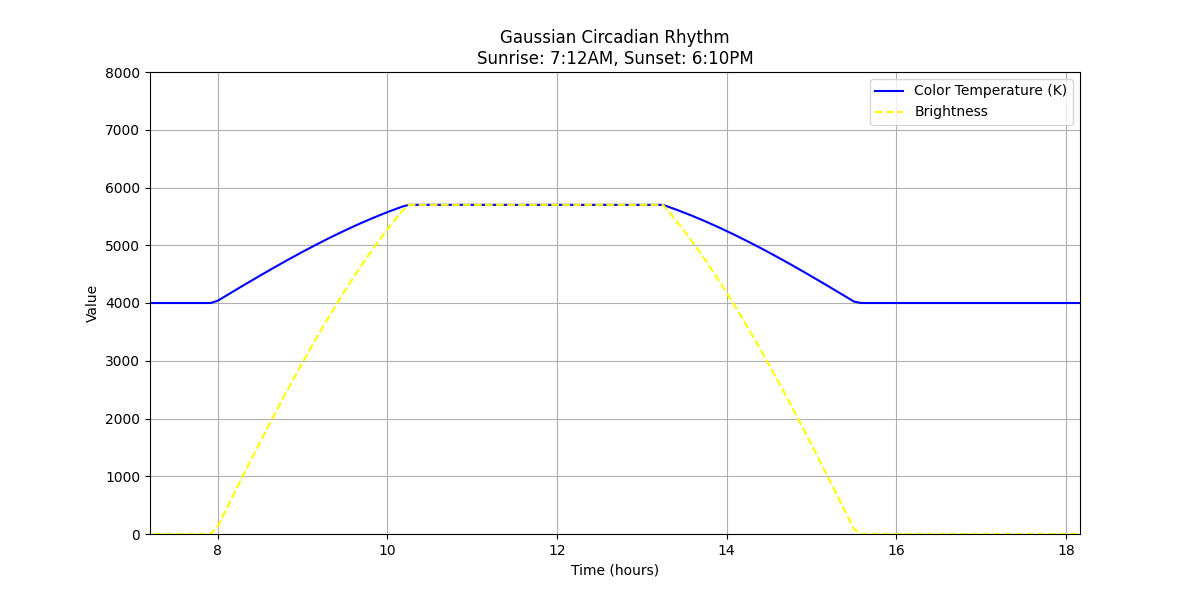

Source data for this figure (header and first rows):
Time, Color Temperature (K), Brightness
12:00 AM, 4000, 0.0
12:05 AM, 4000, 0.0
12:10 AM, 4000, 0.0
12:15 AM, 4000, 0.0
12:20 AM, 4000, 0.0
12:25 AM, 4000, 0.0
12:30 AM, 4000, 0.0
12:35 AM, 4000, 0.0
12:40 AM, 4000, 0.0
12:45 AM, 4000, 0.0
12:50 AM, 4000, 0.0
12:55 AM, 4000, 0.0
01:00 AM, 4000, 0.0
01:05 AM, 4000, 0.0
01:10 AM, 4000, 0.0
01:15 AM, 4000, 0.0
01:20 AM, 4000, 0.0
01:25 AM, 4000, 0.0
01:30 AM, 4000, 0.0
01:35 AM, 4000, 0.0
01:40 AM, 4000, 0.0
01:45 AM, 4000, 0.0
01:50 AM, 4000, 0.0
01:55 AM, 4000, 0.0
02:00 AM, 4000, 0.0
02:05 AM, 4000, 0.0
02:10 AM, 4000, 0.0
02:15 AM, 4000, 0.0
02:20 AM, 4000, 0.0
02:25 AM, 4000, 0.0
02:30 AM, 4000, 0.0
02:35 AM, 4000, 0.0
02:40 AM, 4000, 0.0
02:45 AM, 4000, 0.0
02:50 AM, 4000, 0.0
02:55 AM, 4000, 0.0
03:00 AM, 4000, 0.0
03:05 AM, 4000, 0.0
03:10 AM, 4000, 0.0
03:15 AM, 4000, 0.0
03:20 AM, 4000, 0.0
03:25 AM, 4000, 0.0
03:30 AM, 4000, 0.0
03:35 AM, 4000, 0.0
03:40 AM, 4000, 0.0
03:45 AM, 4000, 0.0
03:50 AM, 4000, 0.0
03:55 AM, 4000, 0.0
04:00 AM, 4000, 0.0
04:05 AM, 4000, 0.0
04:10 AM, 4000, 0.0
04:15 AM, 4000, 0.0
04:20 AM, 4000, 0.0
04:25 AM, 4000, 0.0
04:30 AM, 4000, 0.0
04:35 AM, 4000, 0.0
04:40 AM, 4000, 0.0
04:45 AM, 4000, 0.0
04:50 AM, 4000, 0.0
04:55 AM, 4000, 0.0
... 228 more rows
